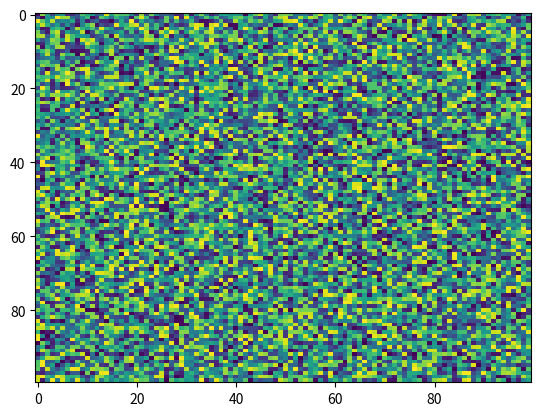

Write the Python code that produced this figure.
import matplotlib.pyplot as plt
import numpy as np
X = np.random.rand(100, 100)
plt.imshow(X, 'viridis', None, filterrad=4.0, filternorm=True, aspect='auto', interpolation='nearest', interpolation_stage=None)
